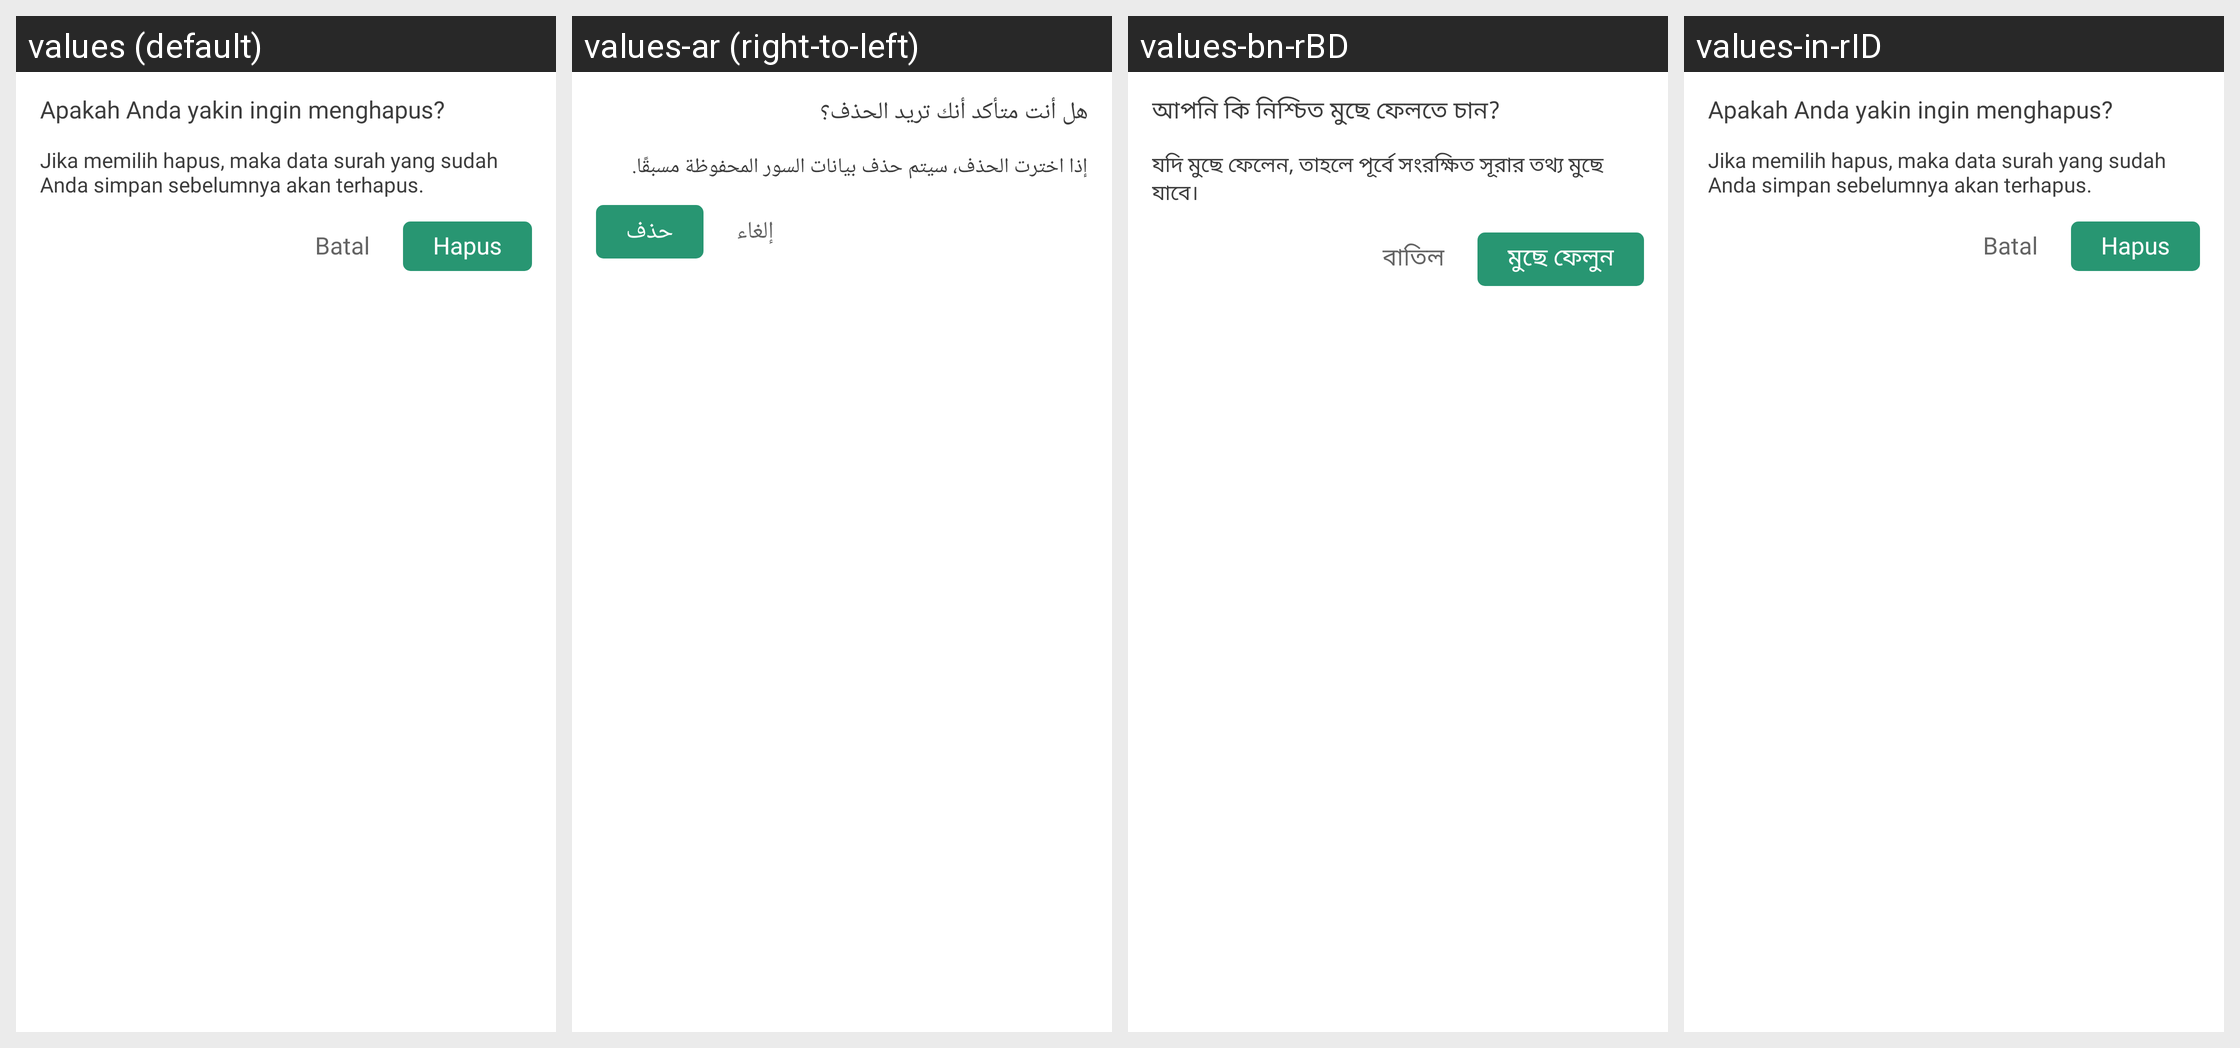

Translations of the strings shown on this Android screen, per locale in the grid:
Android screen res/layout/dialog_delete_all.xml rendered under 4 locales, left to right: values (default), values-ar (right-to-left), values-bn-rBD, values-in-rID. Device: Nexus 5 (rendered at 1080×1920; each locale shown at half size, 540×960, under a caption strip naming it); theme Theme.MuslimQ.
Strings drawn on this screen, with the default value and each locale's value (text and hints the layout hard-codes, and strings that could not be matched under every locale, appear in the picture but are not listed):

are_you_sure
  values: Apakah Anda yakin ingin menghapus?
  values-ar: هل أنت متأكد أنك تريد الحذف؟
  values-bn-rBD: আপনি কি নিশ্চিত মুছে ফেলতে চান?
  values-in-rID: Apakah Anda yakin ingin menghapus?

are_you_sure_desc
  values: Jika memilih hapus, maka data surah yang sudah Anda simpan sebelumnya akan terhapus.
  values-ar: إذا اخترت الحذف، سيتم حذف بيانات السور المحفوظة مسبقًا.
  values-bn-rBD: যদি মুছে ফেলেন, তাহলে পূর্বে সংরক্ষিত সূরার তথ্য মুছে যাবে।
  values-in-rID: Jika memilih hapus, maka data surah yang sudah Anda simpan sebelumnya akan terhapus.

delete
  values: Hapus
  values-ar: حذف
  values-bn-rBD: মুছে ফেলুন
  values-in-rID: Hapus

cancel
  values: Batal
  values-ar: إلغاء
  values-bn-rBD: বাতিল
  values-in-rID: Batal
